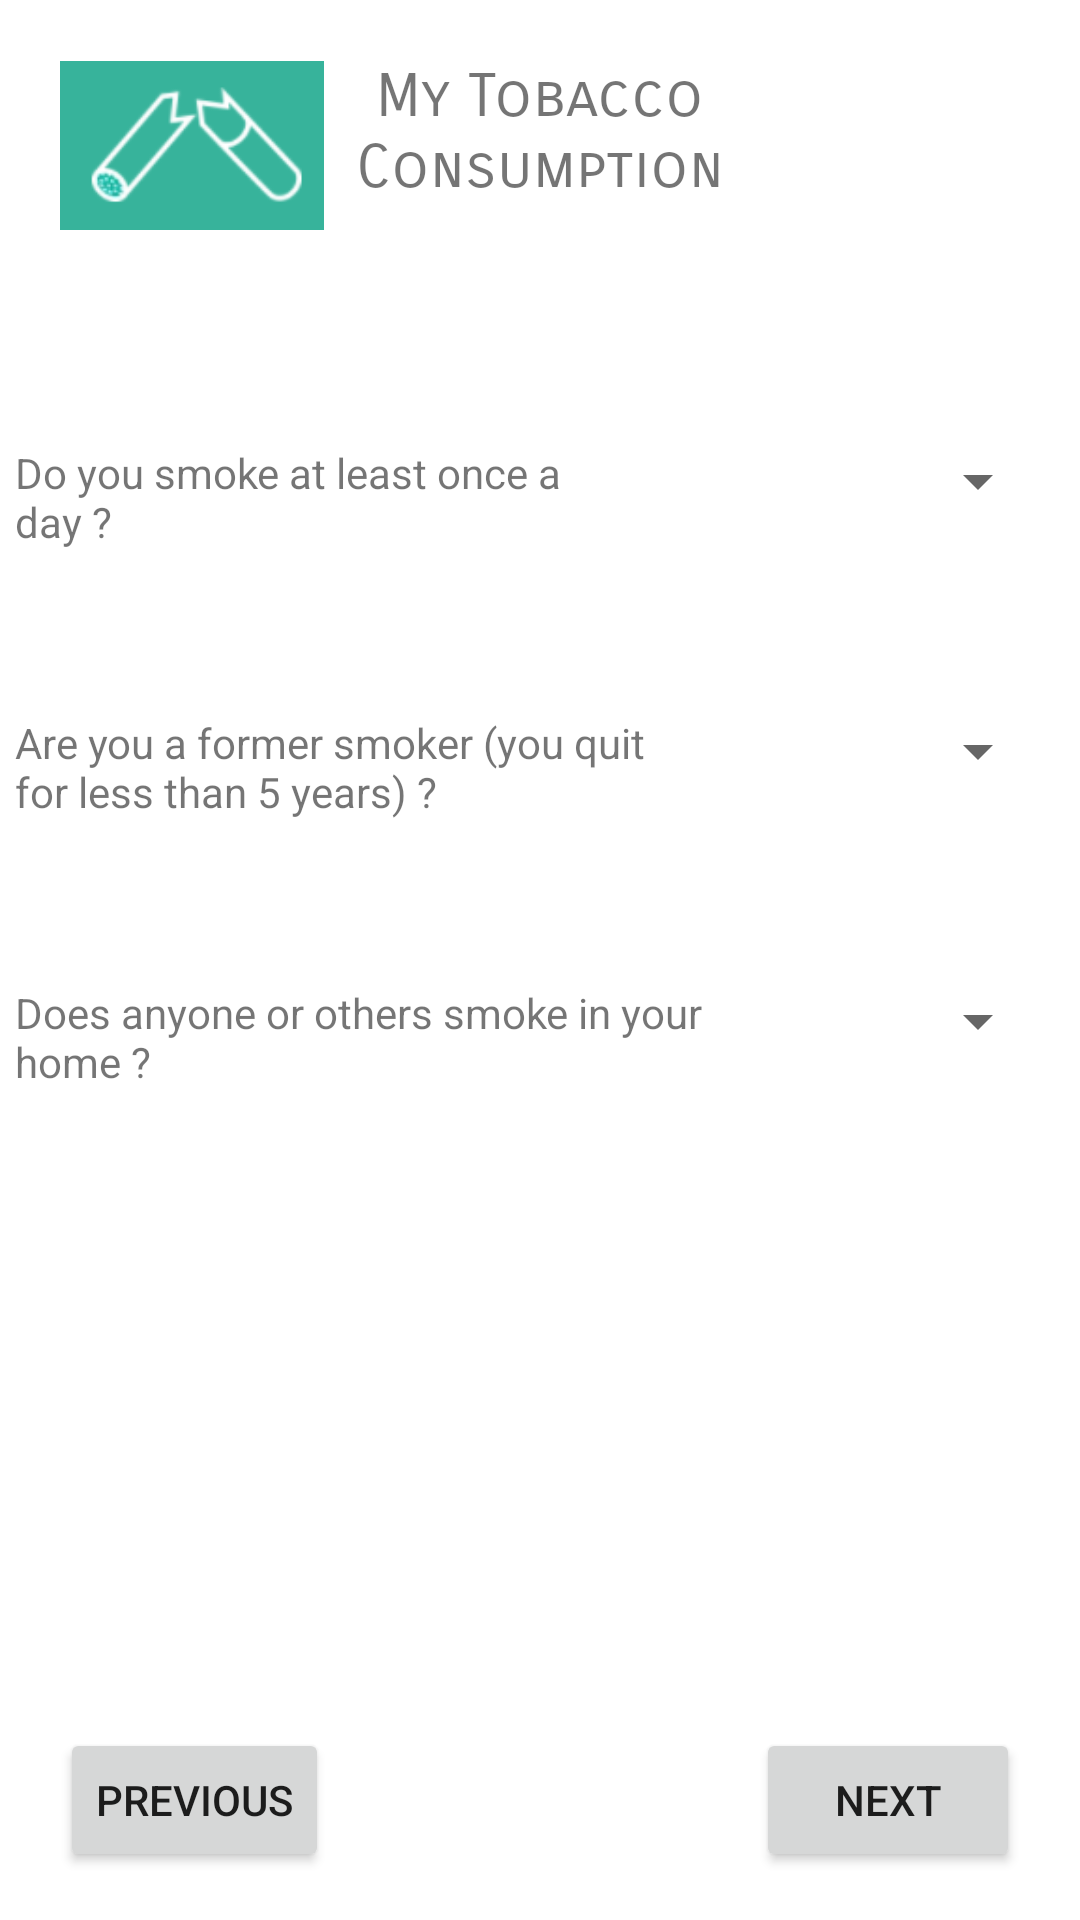

Android layout source for this screen:
<!-- AndroidManifest.xml: application theme Theme.HeartProject -->
<!-- res/layout/activity_my_tobacco_consumption.xml -->
<?xml version="1.0" encoding="utf-8"?>
<androidx.constraintlayout.widget.ConstraintLayout xmlns:android="http://schemas.android.com/apk/res/android"
    xmlns:app="http://schemas.android.com/apk/res-auto"
    xmlns:tools="http://schemas.android.com/tools"
    android:layout_width="match_parent"
    android:layout_height="match_parent"
    tools:context=".ActivityMyTobaccoConsumption">

    <TextView
        android:id="@+id/textView25"
        android:layout_width="139dp"
        android:layout_height="78dp"
        android:layout_marginTop="20dp"
        android:fontFamily="sans-serif-smallcaps"
        android:text="@string/my_tobacco_consumption"
        android:textAlignment="center"
        android:textSize="20sp"
        app:layout_constraintEnd_toEndOf="parent"
        app:layout_constraintStart_toStartOf="parent"
        app:layout_constraintTop_toTopOf="parent" />

    <TextView
        android:id="@+id/textView26"
        android:layout_width="213dp"
        android:layout_height="39dp"
        android:layout_marginStart="5dp"
        android:layout_marginTop="50dp"
        android:text="@string/do_you_smoke_at_least_once_a_day"
        app:layout_constraintStart_toStartOf="parent"
        app:layout_constraintTop_toBottomOf="@+id/textView25" />

    <TextView
        android:id="@+id/textView27"
        android:layout_width="213dp"
        android:layout_height="61dp"
        android:layout_marginStart="5dp"
        android:layout_marginTop="140dp"
        android:text="@string/Are_you_a_former_smoker"
        app:layout_constraintStart_toStartOf="parent"
        app:layout_constraintTop_toBottomOf="@+id/textView25" />

    <TextView
        android:id="@+id/textView28"
        android:layout_width="236dp"
        android:layout_height="50dp"
        android:layout_marginStart="5dp"
        android:layout_marginTop="230dp"
        android:text="@string/Does_anyone_or_others_smoke_in_your_home"
        app:layout_constraintStart_toStartOf="parent"
        app:layout_constraintTop_toBottomOf="@+id/textView25" />

    <Button
        android:id="@+id/button10"
        android:layout_width="wrap_content"
        android:layout_height="wrap_content"
        android:layout_marginStart="20dp"
        android:layout_marginBottom="16dp"
        android:onClick="action_previous_step"
        android:text="@string/previous"
        app:layout_constraintBottom_toBottomOf="parent"
        app:layout_constraintStart_toStartOf="parent" />

    <Button
        android:id="@+id/button11"
        android:layout_width="wrap_content"
        android:layout_height="wrap_content"
        android:layout_marginEnd="20dp"
        android:layout_marginBottom="16dp"
        android:onClick="action_next_step"
        android:text="@string/next"
        app:layout_constraintBottom_toBottomOf="parent"
        app:layout_constraintEnd_toEndOf="parent" />

    <Spinner
        android:id="@+id/spinner21"
        android:layout_width="95dp"
        android:layout_height="45dp"
        android:layout_marginTop="40dp"
        android:layout_marginEnd="10dp"
        android:entries="@array/YesNo"
        app:layout_constraintEnd_toEndOf="parent"
        app:layout_constraintTop_toBottomOf="@+id/textView25" />

    <Spinner
        android:id="@+id/spinner22"
        android:layout_width="95dp"
        android:layout_height="45dp"
        android:layout_marginTop="130dp"
        android:layout_marginEnd="10dp"
        android:entries="@array/YesNo"
        app:layout_constraintEnd_toEndOf="parent"
        app:layout_constraintTop_toBottomOf="@+id/textView25" />

    <Spinner
        android:id="@+id/spinner23"
        android:layout_width="95dp"
        android:layout_height="45dp"
        android:layout_marginTop="220dp"
        android:layout_marginEnd="10dp"
        android:entries="@array/YesNo"
        app:layout_constraintEnd_toEndOf="parent"
        app:layout_constraintTop_toBottomOf="@+id/textView25" />

    <ImageView
        android:id="@+id/imageView6"
        android:layout_width="88dp"
        android:layout_height="57dp"
        android:layout_marginStart="20dp"
        android:layout_marginTop="20dp"
        app:layout_constraintStart_toStartOf="parent"
        app:layout_constraintTop_toTopOf="parent"
        app:srcCompat="@drawable/maconsomationdetabac" />
</androidx.constraintlayout.widget.ConstraintLayout>
<!-- resources referenced by this layout -->
<resources>
  <string-array name="YesNo">
          <item> </item>
          <item>Yes</item>
          <item>No</item>
      </string-array>
  <!-- drawable maconsomationdetabac: png bitmap (drawable, 6701 bytes) -->
  <string name="Are_you_a_former_smoker">Are you a former smoker (you quit for less than 5 years) ?</string>
  <string name="Does_anyone_or_others_smoke_in_your_home">Does anyone or others smoke in your home ?</string>
  <string name="do_you_smoke_at_least_once_a_day">Do you smoke at least once a day ?</string>
  <string name="my_tobacco_consumption">My Tobacco Consumption</string>
  <string name="next">Next</string>
  <string name="previous">Previous</string>
  <style name="Theme.HeartProject" parent="Theme.MaterialComponents.DayNight.DarkActionBar">
          
          <item name="colorPrimary">@color/purple_500</item>
          <item name="colorPrimaryVariant">@color/purple_700</item>
          <item name="colorOnPrimary">@color/white</item>
          
          <item name="colorSecondary">@color/teal_200</item>
          <item name="colorSecondaryVariant">@color/teal_700</item>
          <item name="colorOnSecondary">@color/black</item>
          
          <item name="android:statusBarColor" tools:targetApi="l">?attr/colorPrimaryVariant</item>
          
      </style>
  <!-- not gathered from this repository: default colours our renderer supplied (Android Studio template values) -->
  <color name="purple_500">#FF6200EE</color>
  <color name="purple_700">#FF3700B3</color>
  <color name="teal_200">#FF03DAC5</color>
  <color name="teal_700">#FF018786</color>
  <color name="black">#FF000000</color>
  <color name="white">#FFFFFFFF</color>
</resources>
